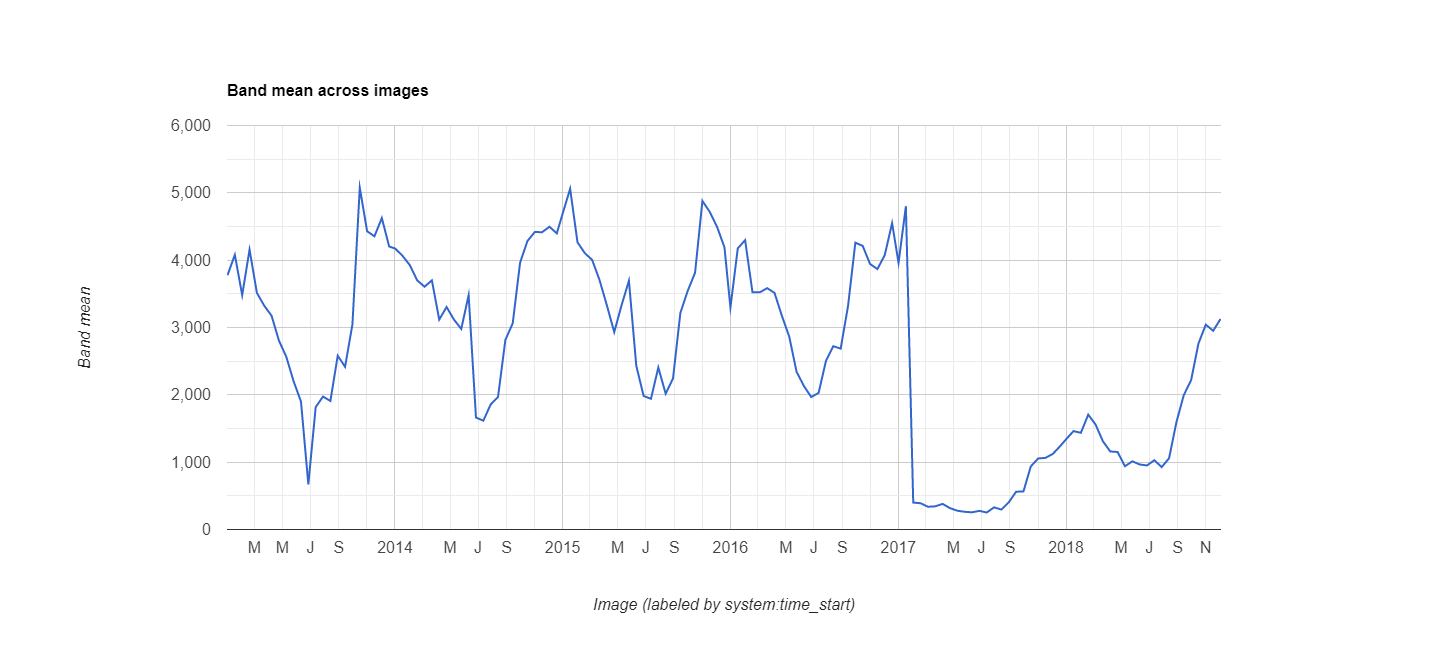

The table this chart was drawn from, first rows:
datetime, EVI, label1, label2
2013/1/1, 0.3777, 0, 0
2013/1/17, 0.4079, 0, 0
2013/2/2, 0.3481, 0, 0
2013/2/18, 0.4156, 0, 0
2013/3/6, 0.3514, 0, 0
2013/3/22, 0.3323, 0, 0
2013/4/7, 0.3174, 0, 0
2013/4/23, 0.2805, 0, 0
2013/5/9, 0.2565, 0, 0
2013/5/25, 0.22, 0, 0
2013/6/10, 0.19, 0, 0
2013/6/26, 0.067, 0, 0
2013/7/12, 0.1818, 0, 0
2013/7/28, 0.1974, 0, 0
2013/8/13, 0.1909, 0, 0
2013/8/29, 0.2581, 0, 0
2013/9/14, 0.2417, 0, 0
2013/9/30, 0.3045, 0, 0
2013/10/16, 0.5077, 0, 0
2013/11/1, 0.4429, 0, 0
2013/11/17, 0.4355, 0, 0
2013/12/3, 0.4626, 0, 0
2013/12/19, 0.4203, 0, 0
2014/1/1, 0.4173, 0, 0
2014/1/17, 0.4065, 0, 0
2014/2/2, 0.3926, 0, 0
2014/2/18, 0.37, 0, 0
2014/3/6, 0.3606, 0, 0
2014/3/22, 0.37, 0, 0
2014/4/7, 0.3117, 0, 0
2014/4/23, 0.3304, 0, 0
2014/5/9, 0.3118, 0, 0
2014/5/25, 0.2979, 0, 0
2014/6/10, 0.3481, 0, 0
2014/6/26, 0.1663, 0, 0
2014/7/12, 0.1616, 0, 0
2014/7/28, 0.1857, 0, 0
2014/8/13, 0.1969, 0, 0
2014/8/29, 0.2816, 0, 0
2014/9/14, 0.3062, 0, 0
2014/9/30, 0.3962, 0, 0
2014/10/16, 0.4284, 0, 0
2014/11/1, 0.4417, 0, 0
2014/11/17, 0.4416, 0, 0
2014/12/3, 0.4496, 0, 0
2014/12/19, 0.4398, 0, 0
2015/1/1, 0.4698, 0, 0
2015/1/17, 0.506, 0, 0
2015/2/2, 0.4266, 0, 0
2015/2/18, 0.4104, 0, 0
2015/3/6, 0.4003, 0, 0
2015/3/22, 0.3705, 0, 0
2015/4/7, 0.3329, 0, 0
2015/4/23, 0.2932, 0, 0
2015/5/9, 0.3331, 0, 0
2015/5/25, 0.3695, 0, 0
2015/6/10, 0.2432, 0, 0
2015/6/26, 0.1983, 0, 0
2015/7/12, 0.1941, 0, 0
2015/7/28, 0.2406, 0, 0
... 78 more rows
